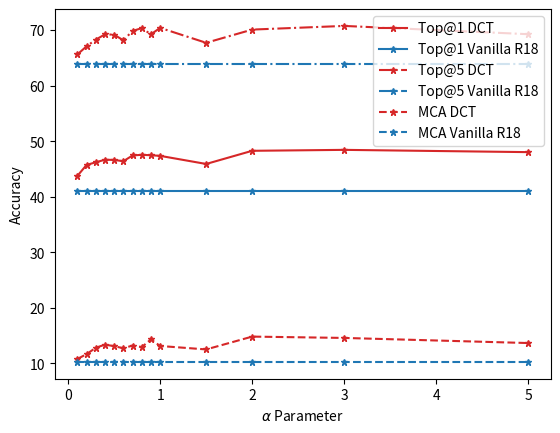

Write the Python code that produced this figure.
import matplotlib.pyplot as plt

"""
Using a DCT-driven Loss in Attention-based Knowledge-Distillation for Scene Recognition

AblationAlfaFigure.py
Python file to plot the ablation study regarding Alpha parameter.
Python file used to create the figure from the paper.

[redacted]
"""

# Read Precisions from the files itself. Is by hand, make better the code automatic.
Top1 = [43.73, 45.71, 46.19, 46.65, 46.62, 46.38, 47.42, 47.54, 47.46, 47.35, 45.89, 48.26, 48.43, 48.02]
Top5 = [65.61, 67.07, 68.28, 69.22, 69.18, 68.15, 69.85, 70.34, 69.24, 70.40, 67.71, 70.09, 70.75, 69.26]
MCA = [10.77, 11.63, 12.79, 13.35, 13.08, 12.70, 13.19, 12.90, 14.30, 13.11, 12.49, 14.80, 14.56, 13.64]
AlfaValues = [0.1, 0.2, 0.3, 0.4, 0.5, 0.6, 0.7, 0.8, 0.9, 1, 1.5, 2, 3, 5]

# Values for Vanilla
Top1_v = [40.97] * len(AlfaValues)
Top5_v = [63.94] * len(AlfaValues)
MCA_v = [10.24] * len(AlfaValues)

color1 = 'tab:red'
color2 = 'tab:blue'


plt.figure()
plt.plot(AlfaValues, Top1, '*-', markersize=5, color=color1, label='Top@1 DCT')
plt.plot(AlfaValues, Top1_v, '*-', markersize=5, color=color2, label='Top@1 Vanilla R18')
plt.plot(AlfaValues, Top5, '*-.', markersize=5, color=color1, label='Top@5 DCT')
plt.plot(AlfaValues, Top5_v, '*-.', markersize=5, color=color2, label='Top@5 Vanilla R18')
plt.plot(AlfaValues, MCA, '*--', markersize=5, color=color1, label='MCA DCT')
plt.plot(AlfaValues, MCA_v, '*--', markersize=5, color=color2, label='MCA Vanilla R18')
plt.xlabel(r'$\alpha$ Parameter')
plt.ylabel('Accuracy')
plt.legend()
plt.savefig('Ablation Alfa.pdf', dpi=300)
